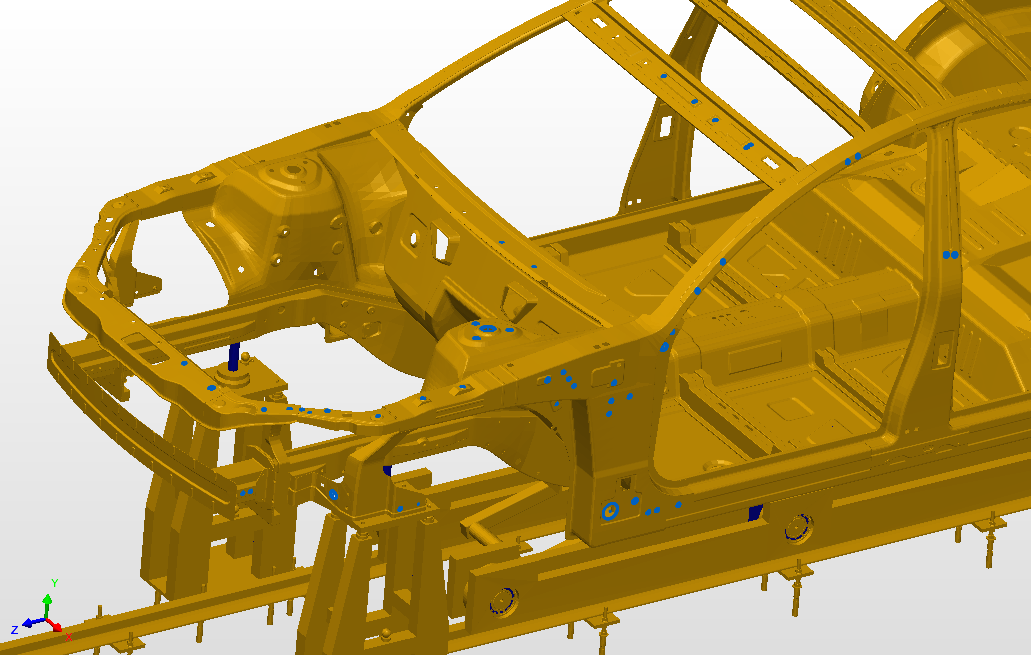

The data file committed next to this chart (first rows):
Hole, 0.576372, 1.284786, 2.182143, -0.004055, 0.988537, 0.150924, 0.004942
Hole, 0.3633, 0.9442, 1.241, -0.9918, 0.000489, -0.1274, 0.005815
Hole, -0.8209, 0.7879, 0.9852, -0.9969, -0.02681, -0.07398, 0.008989
Hole, 0.5351, 1.28, 2.253, 0.02411, 0.9816, 0.1893, 0.003541
Hole, 0.5763, 1.284, 2.182, -0.105, 0.9639, 0.2449, 0.005040
Hole, 0.5994, 1.286, 2.15, -0.09627, 0.9857, 0.1381, 0.005210
Hole, 0.6262, 1.286, 2.138, -0.06607, 0.9958, 0.06304, 0.002883
Hole, 0.6525, 1.295, 2.088, -0.07299, 0.9923, 0.1002, 0.004489
Hole, 0.7671, 1.305, 1.969, -0.1524, 0.9805, 0.1238, 0.003984
Hole, 0.7667, 1.329, 1.801, -0.005238, 0.9895, -0.1442, 0.004923
Hole, 0.7668, 1.336, 1.651, -0.1189, 0.9818, -0.1477, 0.005017
Hole, 0.2894, 1.394, 1.079, -0.1497, 0.9826, -0.1099, 0.004781
Hole, 0.111, 1.396, 1.088, -0.1626, 0.9817, -0.0987, 0.004885
Hole, 0.8223, 1.335, 1.303, 0.9991, -0.0318, -0.02666, 0.004593
Hole, 0.822, 1.304, 1.28, 0.9936, -0.07823, -0.08141, 0.004575
Hole, 0.8221, 1.274, 1.258, 0.9893, -0.1398, -0.04286, 0.004550
Hole, 0.8229, 1.322, 1.364, -1, 0.000000, 0.000000, 0.007197
Hole, 0.8235, 1.25, 1.105, 0.9891, -0.1185, -0.08738, 0.006832
Hole, 0.8188, 1.182, 1.107, 0.9977, 0.05353, 0.04051, 0.005933
Hole, 0.8187, 1.135, 1.111, 0.9008, -0.343, -0.2662, 0.005969
Hole, 0.8191, 1.182, 1.038, 0.9893, -0.07481, 0.1253, 0.006006
Hole, 0.717, 1.154, 1.249, 0.9897, -0.09305, 0.1092, 0.003638
Hole, 0.7772, 1.484, 0.7778, -0.9124, -0.2904, 0.2885, 0.006710
Hole, 0.7483, 1.549, 0.6687, -0.9321, -0.305, 0.1956, 0.006376
Hole, 0.6592, 1.747, 0.1544, 0.9656, 0.1946, -0.1723, 0.005949
Hole, 0.6551, 1.756, 0.1137, -0.9286, -0.3348, 0.1597, 0.005870
Hole, 0.3943, 1.721, 0.3513, -0.08816, 0.9555, 0.2816, 0.005250
Hole, 0.396, 1.716, 0.3664, 0.05377, -0.943, -0.3286, 0.005203
Hole, 0.8213, 0.7879, 0.9852, 0.9996, -0.006619, -0.02676, 0.008950
Hole, 0.8201, 0.7713, 1.077, 0.9998, -0.003910, -0.01999, 0.02782
Hole, 0.8247, 0.7356, 0.9325, 0.9966, 0.005708, -0.08187, 0.005879
Hole, 0.8247, 0.7356, 0.899, -0.9929, 0.1089, 0.04753, 0.005924
Hole, 0.8251, 0.7355, 0.8186, 0.9978, 0.04639, 0.04637, 0.005951
Hole, 0.2073, 1.72, 0.365, -0.1404, 0.9396, 0.3122, 0.005381
Hole, 0.09139, 1.73, 0.3704, 0.1264, -0.975, -0.1826, 0.005290
Hole, -0.09135, 1.731, 0.3705, -0.09187, 0.9634, 0.2519, 0.005237
Hole, 0.3239, 1.265, 2.315, -0.01027, 0.9868, 0.1614, 0.008940
Hole, 0.1517, 1.269, 2.309, -0.1533, 0.9755, 0.1576, 0.004620
Hole, 0.508, 0.9696, 2.29, 0.994, -0.09712, -0.05035, 0.004171
Hole, 0.508, 0.9695, 2.262, 0.9965, -0.07541, -0.03647, 0.004181
Hole, 0.7823, 0.9497, 1.866, 0.9947, -0.09357, -0.04365, 0.005327
Hole, 0.78, 0.9496, 1.798, 0.9511, -0.308, -0.02319, 0.002222
Hole, 0.5117, 1.386, 1.442, -0.06791, 0.9967, -0.04418, 0.008445
Hole, 0.6078, 1.396, 1.502, -0.06914, 0.9967, -0.04262, 0.008444
Hole, 0.6074, 1.396, 1.375, -0.1206, 0.9921, -0.03519, 0.008414
Hole, 0.5764, 1.4, 1.439, -0.1334, 0.9911, -0.001634, 0.02269
Hole, 0.7846, 1.31, 0.8957, 0.9995, -0.02079, -0.02372, 0.01219
Hole, 0.7846, 1.36, 0.8687, 0.9982, -0.04226, -0.04226, 0.006064
Hole, 0.7834, 1.392, -0.1714, 0.9337, 0.3581, -0.000000, 0.007388
Hole, 0.7858, 1.386, -0.2026, 0.9336, 0.3582, 0.000000, 0.007433
Hole, 0.6575, 0.9803, 2.041, 0.2103, -0.01084, 0.9776, 0.01333
